Labelled photos from "dataset_proc", an image-classification folder in Ivancitop/proyecto_cnn. The possible labels are: defectuosa, normal, rayadura.

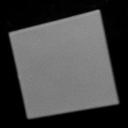
Label: normal

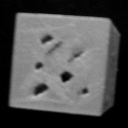
Label: defectuosa

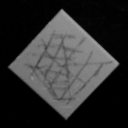
Label: rayadura

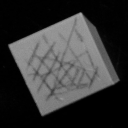
Label: rayadura

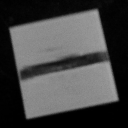
Label: defectuosa

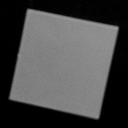
Label: normal
